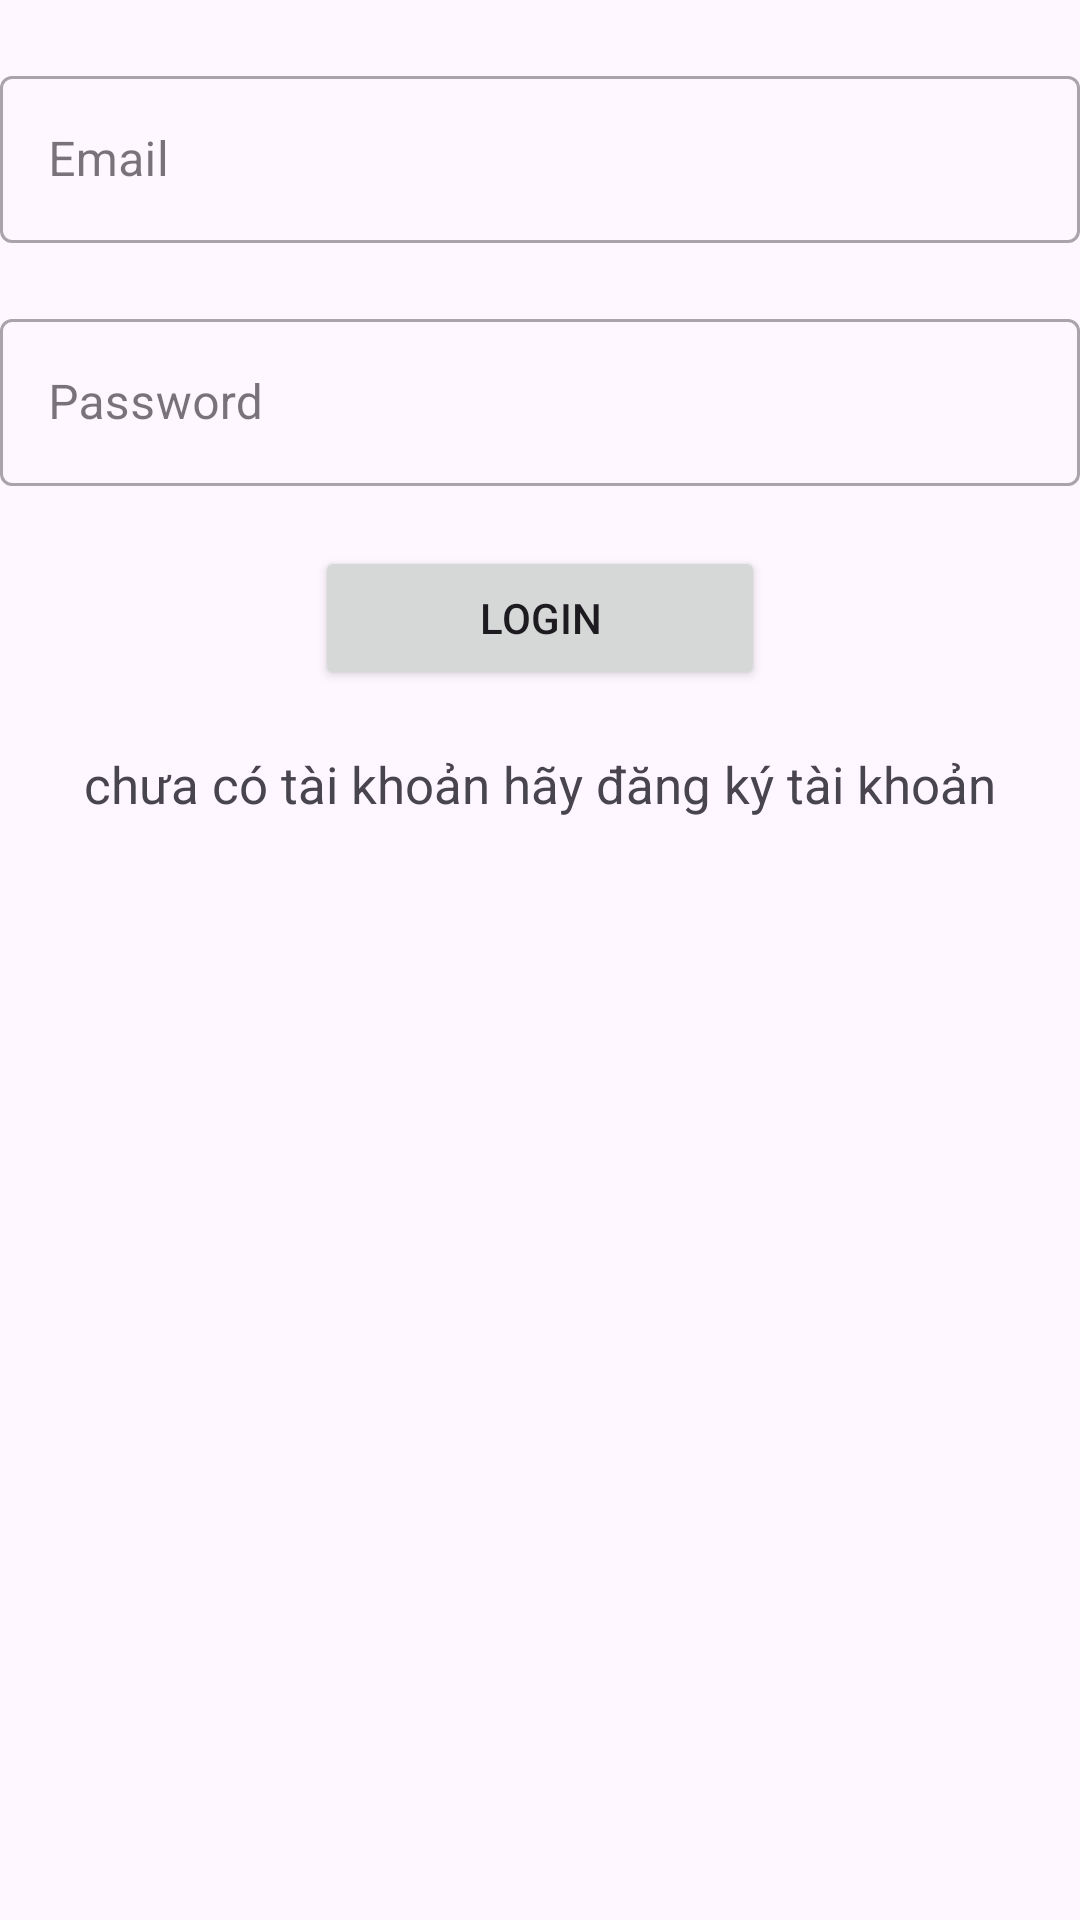

Write the Android layout XML for this screen, with the resource values it uses.
<!-- AndroidManifest.xml: application theme Theme.AppChat_MOB403 -->
<!-- res/layout/activity_login.xml -->
<?xml version="1.0" encoding="utf-8"?>
<LinearLayout xmlns:android="http://schemas.android.com/apk/res/android"
    xmlns:app="http://schemas.android.com/apk/res-auto"
    xmlns:tools="http://schemas.android.com/tools"
    android:layout_width="match_parent"
    android:layout_height="match_parent"
    android:orientation="vertical"
    tools:context=".Login">
    <com.google.android.material.textfield.TextInputLayout
        android:layout_width="match_parent"
        android:layout_height="wrap_content"
        android:layout_marginTop="20dp"
        style="@style/Widget.MaterialComponents.TextInputLayout.OutlinedBox"
        >
        <com.google.android.material.textfield.TextInputEditText
            android:id="@+id/ed_email"
            android:hint="Email"
            android:layout_width="match_parent"
            android:layout_height="wrap_content"/>
    </com.google.android.material.textfield.TextInputLayout>

    <com.google.android.material.textfield.TextInputLayout
        android:layout_width="match_parent"
        android:layout_height="wrap_content"
        android:layout_marginTop="20dp"
        style="@style/Widget.MaterialComponents.TextInputLayout.OutlinedBox"
        >
        <com.google.android.material.textfield.TextInputEditText
            android:id="@+id/ed_password"
            android:hint="Password"
            android:layout_width="match_parent"
            android:layout_height="wrap_content"/>
    </com.google.android.material.textfield.TextInputLayout>
    <Button
        android:id="@+id/btn_login"
        android:text="Login"
        android:layout_gravity="center"
        android:layout_marginTop="20dp"
        android:layout_width="150dp"
        android:layout_height="wrap_content"/>
    <TextView
        android:id="@+id/tv_register"
        android:text="chưa có tài khoản hãy đăng ký tài khoản"
        android:layout_gravity="center"
        android:textSize="17dp"
        android:layout_marginTop="20dp"
        android:layout_width="wrap_content"
        android:layout_height="wrap_content"/>
</LinearLayout>
<!-- resources referenced by this layout -->
<resources>
  <style name="Theme.AppChat_MOB403" parent="Base.Theme.AppChat_MOB403" />
  <style name="Base.Theme.AppChat_MOB403" parent="Theme.Material3.DayNight.NoActionBar">
          
          
      </style>
</resources>
